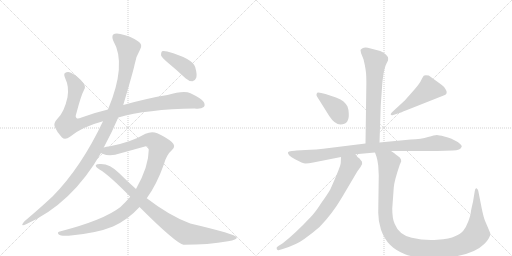
t = 0.00 s
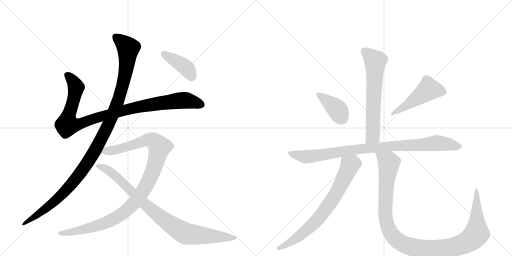
t = 2.01 s
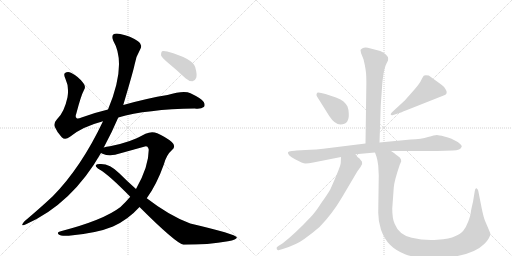
t = 4.01 s
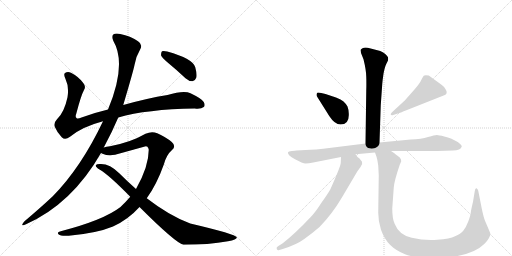
t = 6.02 s
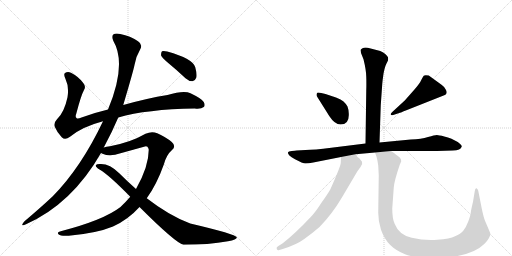
t = 8.03 s
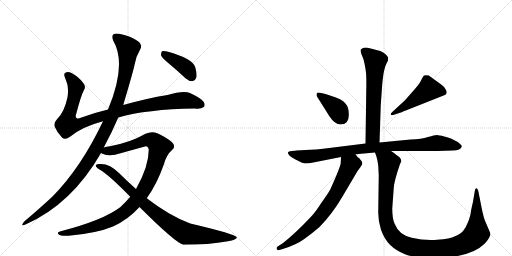
t = 10.04 s

The animated SVG that drew these frames (rendered in a browser with its animation timeline set to each time). Animation: 11 CSS @keyframes rules; one cycle of 10.04 s.

<svg version="1.1" viewBox="0 0 2048 1024" xmlns="http://www.w3.org/2000/svg">
  <g stroke="lightgray" stroke-dasharray="1,1" stroke-width="1" transform="scale(4, 4)">
    <line x1="0" y1="0" x2="256" y2="256"></line>
    <line x1="256" y1="0" x2="0" y2="256"></line>
    <line x1="128" y1="0" x2="128" y2="256"></line>
    <line x1="0" y1="128" x2="256" y2="128"></line>
    <line x1="256" y1="0" x2="512" y2="256"></line>
    <line x1="512" y1="0" x2="256" y2="256"></line>
    <line x1="384" y1="0" x2="384" y2="256"></line>
    <line x1="256" y1="128" x2="512" y2="128"></line>
  </g>
<g transform="scale(1, -1) translate(0, -850)">
   <style type="text/css">
    @keyframes keyframes0 {
      from {
       stroke: black;
       stroke-dashoffset: 1018;
       stroke-width: 128;
       }
       77% {
       animation-timing-function: step-end;
       stroke: black;
       stroke-dashoffset: 0;
       stroke-width: 128;
       }
       to {
       stroke: black;
       stroke-width: 1024;
       }
       }
       #make-me-a-hanzi-animation-0 {
         animation: keyframes0 1.078451s both;
         animation-delay: 0.000000s;
         animation-timing-function: linear;
       }
    @keyframes keyframes1 {
      from {
       stroke: black;
       stroke-dashoffset: 1170;
       stroke-width: 128;
       }
       79% {
       animation-timing-function: step-end;
       stroke: black;
       stroke-dashoffset: 0;
       stroke-width: 128;
       }
       to {
       stroke: black;
       stroke-width: 1024;
       }
       }
       #make-me-a-hanzi-animation-1 {
         animation: keyframes1 1.202148s both;
         animation-delay: 1.078451s;
         animation-timing-function: linear;
       }
    @keyframes keyframes2 {
      from {
       stroke: black;
       stroke-dashoffset: 1077;
       stroke-width: 128;
       }
       78% {
       animation-timing-function: step-end;
       stroke: black;
       stroke-dashoffset: 0;
       stroke-width: 128;
       }
       to {
       stroke: black;
       stroke-width: 1024;
       }
       }
       #make-me-a-hanzi-animation-2 {
         animation: keyframes2 1.126465s both;
         animation-delay: 2.280599s;
         animation-timing-function: linear;
       }
    @keyframes keyframes3 {
      from {
       stroke: black;
       stroke-dashoffset: 906;
       stroke-width: 128;
       }
       75% {
       animation-timing-function: step-end;
       stroke: black;
       stroke-dashoffset: 0;
       stroke-width: 128;
       }
       to {
       stroke: black;
       stroke-width: 1024;
       }
       }
       #make-me-a-hanzi-animation-3 {
         animation: keyframes3 0.987305s both;
         animation-delay: 3.407064s;
         animation-timing-function: linear;
       }
    @keyframes keyframes4 {
      from {
       stroke: black;
       stroke-dashoffset: 408;
       stroke-width: 128;
       }
       57% {
       animation-timing-function: step-end;
       stroke: black;
       stroke-dashoffset: 0;
       stroke-width: 128;
       }
       to {
       stroke: black;
       stroke-width: 1024;
       }
       }
       #make-me-a-hanzi-animation-4 {
         animation: keyframes4 0.582031s both;
         animation-delay: 4.394368s;
         animation-timing-function: linear;
       }
    @keyframes keyframes5 {
      from {
       stroke: black;
       stroke-dashoffset: 651;
       stroke-width: 128;
       }
       68% {
       animation-timing-function: step-end;
       stroke: black;
       stroke-dashoffset: 0;
       stroke-width: 128;
       }
       to {
       stroke: black;
       stroke-width: 1024;
       }
       }
       #make-me-a-hanzi-animation-5 {
         animation: keyframes5 0.779785s both;
         animation-delay: 4.976400s;
         animation-timing-function: linear;
       }
    @keyframes keyframes6 {
      from {
       stroke: black;
       stroke-dashoffset: 389;
       stroke-width: 128;
       }
       56% {
       animation-timing-function: step-end;
       stroke: black;
       stroke-dashoffset: 0;
       stroke-width: 128;
       }
       to {
       stroke: black;
       stroke-width: 1024;
       }
       }
       #make-me-a-hanzi-animation-6 {
         animation: keyframes6 0.566569s both;
         animation-delay: 5.756185s;
         animation-timing-function: linear;
       }
    @keyframes keyframes7 {
      from {
       stroke: black;
       stroke-dashoffset: 492;
       stroke-width: 128;
       }
       62% {
       animation-timing-function: step-end;
       stroke: black;
       stroke-dashoffset: 0;
       stroke-width: 128;
       }
       to {
       stroke: black;
       stroke-width: 1024;
       }
       }
       #make-me-a-hanzi-animation-7 {
         animation: keyframes7 0.650391s both;
         animation-delay: 6.322754s;
         animation-timing-function: linear;
       }
    @keyframes keyframes8 {
      from {
       stroke: black;
       stroke-dashoffset: 940;
       stroke-width: 128;
       }
       75% {
       animation-timing-function: step-end;
       stroke: black;
       stroke-dashoffset: 0;
       stroke-width: 128;
       }
       to {
       stroke: black;
       stroke-width: 1024;
       }
       }
       #make-me-a-hanzi-animation-8 {
         animation: keyframes8 1.014974s both;
         animation-delay: 6.973145s;
         animation-timing-function: linear;
       }
    @keyframes keyframes9 {
      from {
       stroke: black;
       stroke-dashoffset: 743;
       stroke-width: 128;
       }
       71% {
       animation-timing-function: step-end;
       stroke: black;
       stroke-dashoffset: 0;
       stroke-width: 128;
       }
       to {
       stroke: black;
       stroke-width: 1024;
       }
       }
       #make-me-a-hanzi-animation-9 {
         animation: keyframes9 0.854655s both;
         animation-delay: 7.988118s;
         animation-timing-function: linear;
       }
    @keyframes keyframes10 {
      from {
       stroke: black;
       stroke-dashoffset: 1157;
       stroke-width: 128;
       }
       79% {
       animation-timing-function: step-end;
       stroke: black;
       stroke-dashoffset: 0;
       stroke-width: 128;
       }
       to {
       stroke: black;
       stroke-width: 1024;
       }
       }
       #make-me-a-hanzi-animation-10 {
         animation: keyframes10 1.191569s both;
         animation-delay: 8.842773s;
         animation-timing-function: linear;
       }
</style>
<path d="M 473 380 Q 587 413 779 416 Q 804 413 815 422 Q 822 429 815 442 Q 808 455 762 477 Q 735 489 670 470 Q 589 457 493 430 L 432 412 Q 377 399 326 380 Q 310 373 306 378 Q 300 382 305 395 Q 324 468 336 490 Q 345 503 333 518 Q 315 543 284 559 Q 271 566 260 558 Q 253 554 262 534 Q 277 503 270 461 Q 257 400 228 373 Q 213 357 219 343 Q 228 321 247 301 Q 260 288 280 303 Q 328 343 412 365 L 473 380 Z" fill="lightgray"></path> 
<path d="M 415 260 Q 448 321 473 380 L 493 430 Q 533 565 538 590 Q 542 621 560 651 Q 573 672 552 685 Q 522 706 481 714 Q 462 718 453 712 Q 446 705 453 687 Q 508 594 432 412 L 412 365 Q 325 181 211 65 Q 162 19 98 -35 Q 91 -42 89 -48 Q 88 -55 104 -47 Q 288 35 404 238 L 415 260 Z" fill="lightgray"></path> 
<path d="M 587 57 Q 627 112 656 194 Q 666 231 688 250 Q 706 265 687 282 Q 665 301 629 317 Q 607 326 582 315 Q 524 281 440 265 Q 425 264 415 260 C 386 254 376 247 404 238 Q 405 237 410 235 Q 440 222 482 237 L 576 263 Q 592 270 595 251 Q 595 184 544 94 L 521 63 Q 503 42 482 22 Q 415 -30 243 -75 Q 225 -78 235 -88 Q 242 -95 275 -93 Q 387 -83 452 -56 Q 512 -29 558 22 L 587 57 Z" fill="lightgray"></path> 
<path d="M 558 22 Q 702 -122 734 -129 Q 834 -129 912 -115 Q 949 -109 947 -99 Q 944 -87 761 -44 Q 679 -14 587 57 L 544 94 Q 510 124 477 157 Q 440 194 404 194 Q 386 195 383 189 Q 382 182 398 172 Q 435 151 521 63 L 558 22 Z" fill="lightgray"></path> 
<path d="M 673 598 Q 707 570 742 537 Q 755 525 770 525 Q 780 526 785 539 Q 789 552 781 581 Q 772 615 669 644 Q 654 648 648 645 Q 644 641 644 629 Q 648 619 673 598 Z" fill="lightgray"></path> 
<path d="M 1518 280 L 1523 429 L 1529 514 Q 1530 528 1534 555 Q 1539 582 1545 594 L 1552 608 Q 1553 614 1552 621 Q 1549 626 1541 634 Q 1531 643 1521 646 L 1471 659 Q 1457 661 1450 657 Q 1443 652 1442 650 L 1444 638 L 1454 613 Q 1465 568 1465 543 Q 1466 518 1465 486 L 1462 276 C 1462 246 1517 250 1518 280 Z" fill="lightgray"></path> 
<path d="M 1395 397 Q 1395 410 1390 424 Q 1384 435 1374 444 Q 1365 453 1344 460 L 1302 474 L 1285 478 Q 1272 481 1269 479 Q 1266 476 1266 471 Q 1266 466 1268 464 L 1317 386 Q 1339 352 1362 352 Q 1398 352 1395 397 Z" fill="lightgray"></path> 
<path d="M 1619 448 L 1568 401 Q 1560 393 1564 391 Q 1564 388 1573 390 L 1597 398 Q 1599 398 1623 408 L 1777 469 Q 1792 474 1784 490 Q 1776 505 1766 511 L 1715 548 Q 1698 551 1695 547 Q 1692 543 1685 530 Q 1679 516 1657 491 L 1619 448 Z" fill="lightgray"></path> 
<path d="M 1564 246 L 1748 246 L 1811 248 Q 1843 249 1847 264 Q 1848 270 1831 282 L 1806 295 Q 1792 301 1777 304 Q 1755 310 1747 310 Q 1739 310 1712 302 Q 1686 294 1643 292 L 1518 280 L 1462 276 L 1325 259 Q 1256 250 1222 250 L 1186 248 Q 1182 248 1167 246 Q 1153 244 1152 241 Q 1149 230 1180 213 Q 1211 196 1222 196 Q 1234 196 1253 200 L 1364 222 L 1422 233 L 1500 240 L 1564 246 Z" fill="lightgray"></path> 
<path d="M 1364 222 L 1363 199 Q 1363 185 1321 92 Q 1311 74 1285 38 Q 1262 1 1241 -20 Q 1182 -83 1131 -123 L 1112 -135 Q 1104 -140 1107 -146 Q 1111 -153 1117 -150 L 1131 -146 Q 1186 -129 1217 -106 Q 1248 -84 1278 -58 Q 1328 -7 1367 59 L 1419 147 Q 1432 170 1442 182 Q 1452 193 1448 203 L 1438 216 Q 1428 222 1422 233 C 1403 257 1365 252 1364 222 Z" fill="lightgray"></path> 
<path d="M 1513 187 L 1515 148 L 1513 5 Q 1512 -32 1524 -69 Q 1537 -106 1560 -129 Q 1583 -152 1620 -167 Q 1658 -182 1729 -182 Q 1881 -182 1937 -126 Q 1950 -113 1954 -105 Q 1958 -98 1962 -88 L 1960 -80 L 1940 -33 Q 1934 -18 1927 16 L 1913 87 Q 1911 95 1906 97 Q 1901 99 1899 85 L 1892 43 Q 1884 9 1883 -1 Q 1882 -12 1873 -36 Q 1864 -60 1853 -73 Q 1843 -86 1820 -95 Q 1800 -105 1749 -109 Q 1698 -113 1647 -101 Q 1596 -90 1579 -46 Q 1569 -26 1569 16 L 1575 99 Q 1577 127 1599 191 L 1605 205 Q 1605 213 1599 220 Q 1589 229 1583 232 Q 1581 236 1564 246 C 1540 263 1491 269 1500 240 L 1506 223 Q 1510 212 1513 187 Z" fill="lightgray"></path> 
      <clipPath id="make-me-a-hanzi-clip-0">
      <path d="M 473 380 Q 587 413 779 416 Q 804 413 815 422 Q 822 429 815 442 Q 808 455 762 477 Q 735 489 670 470 Q 589 457 493 430 L 432 412 Q 377 399 326 380 Q 310 373 306 378 Q 300 382 305 395 Q 324 468 336 490 Q 345 503 333 518 Q 315 543 284 559 Q 271 566 260 558 Q 253 554 262 534 Q 277 503 270 461 Q 257 400 228 373 Q 213 357 219 343 Q 228 321 247 301 Q 260 288 280 303 Q 328 343 412 365 L 473 380 Z" fill="lightgray"></path>
      </clipPath>
      <path clip-path="url(#make-me-a-hanzi-clip-0)" d="M 270 550 L 303 504 L 289 430 L 272 382 L 270 351 L 321 355 L 491 408 L 627 435 L 747 448 L 804 431 " fill="none" id="make-me-a-hanzi-animation-0" stroke-dasharray="890 1780" stroke-linecap="round"></path>

      <clipPath id="make-me-a-hanzi-clip-1">
      <path d="M 415 260 Q 448 321 473 380 L 493 430 Q 533 565 538 590 Q 542 621 560 651 Q 573 672 552 685 Q 522 706 481 714 Q 462 718 453 712 Q 446 705 453 687 Q 508 594 432 412 L 412 365 Q 325 181 211 65 Q 162 19 98 -35 Q 91 -42 89 -48 Q 88 -55 104 -47 Q 288 35 404 238 L 415 260 Z" fill="lightgray"></path>
      </clipPath>
      <path clip-path="url(#make-me-a-hanzi-clip-1)" d="M 462 703 L 513 657 L 504 570 L 474 449 L 411 305 L 351 200 L 272 98 L 195 24 L 96 -43 " fill="none" id="make-me-a-hanzi-animation-1" stroke-dasharray="1042 2084" stroke-linecap="round"></path>

      <clipPath id="make-me-a-hanzi-clip-2">
      <path d="M 587 57 Q 627 112 656 194 Q 666 231 688 250 Q 706 265 687 282 Q 665 301 629 317 Q 607 326 582 315 Q 524 281 440 265 Q 425 264 415 260 C 386 254 376 247 404 238 Q 405 237 410 235 Q 440 222 482 237 L 576 263 Q 592 270 595 251 Q 595 184 544 94 L 521 63 Q 503 42 482 22 Q 415 -30 243 -75 Q 225 -78 235 -88 Q 242 -95 275 -93 Q 387 -83 452 -56 Q 512 -29 558 22 L 587 57 Z" fill="lightgray"></path>
      </clipPath>
      <path clip-path="url(#make-me-a-hanzi-clip-2)" d="M 410 242 L 469 252 L 598 291 L 613 287 L 639 262 L 612 167 L 588 113 L 552 57 L 504 6 L 460 -24 L 404 -48 L 283 -80 L 242 -83 " fill="none" id="make-me-a-hanzi-animation-2" stroke-dasharray="949 1898" stroke-linecap="round"></path>

      <clipPath id="make-me-a-hanzi-clip-3">
      <path d="M 558 22 Q 702 -122 734 -129 Q 834 -129 912 -115 Q 949 -109 947 -99 Q 944 -87 761 -44 Q 679 -14 587 57 L 544 94 Q 510 124 477 157 Q 440 194 404 194 Q 386 195 383 189 Q 382 182 398 172 Q 435 151 521 63 L 558 22 Z" fill="lightgray"></path>
      </clipPath>
      <path clip-path="url(#make-me-a-hanzi-clip-3)" d="M 389 187 L 438 166 L 583 28 L 655 -29 L 730 -78 L 744 -85 L 804 -92 L 943 -101 " fill="none" id="make-me-a-hanzi-animation-3" stroke-dasharray="778 1556" stroke-linecap="round"></path>

      <clipPath id="make-me-a-hanzi-clip-4">
      <path d="M 673 598 Q 707 570 742 537 Q 755 525 770 525 Q 780 526 785 539 Q 789 552 781 581 Q 772 615 669 644 Q 654 648 648 645 Q 644 641 644 629 Q 648 619 673 598 Z" fill="lightgray"></path>
      </clipPath>
      <path clip-path="url(#make-me-a-hanzi-clip-4)" d="M 653 639 L 747 576 L 767 543 " fill="none" id="make-me-a-hanzi-animation-4" stroke-dasharray="280 560" stroke-linecap="round"></path>

      <clipPath id="make-me-a-hanzi-clip-5">
      <path d="M 1518 280 L 1523 429 L 1529 514 Q 1530 528 1534 555 Q 1539 582 1545 594 L 1552 608 Q 1553 614 1552 621 Q 1549 626 1541 634 Q 1531 643 1521 646 L 1471 659 Q 1457 661 1450 657 Q 1443 652 1442 650 L 1444 638 L 1454 613 Q 1465 568 1465 543 Q 1466 518 1465 486 L 1462 276 C 1462 246 1517 250 1518 280 Z" fill="lightgray"></path>
      </clipPath>
      <path clip-path="url(#make-me-a-hanzi-clip-5)" d="M 1453 646 L 1502 605 L 1491 306 L 1469 283 " fill="none" id="make-me-a-hanzi-animation-5" stroke-dasharray="523 1046" stroke-linecap="round"></path>

      <clipPath id="make-me-a-hanzi-clip-6">
      <path d="M 1395 397 Q 1395 410 1390 424 Q 1384 435 1374 444 Q 1365 453 1344 460 L 1302 474 L 1285 478 Q 1272 481 1269 479 Q 1266 476 1266 471 Q 1266 466 1268 464 L 1317 386 Q 1339 352 1362 352 Q 1398 352 1395 397 Z" fill="lightgray"></path>
      </clipPath>
      <path clip-path="url(#make-me-a-hanzi-clip-6)" d="M 1273 473 L 1343 418 L 1366 381 " fill="none" id="make-me-a-hanzi-animation-6" stroke-dasharray="261 522" stroke-linecap="round"></path>

      <clipPath id="make-me-a-hanzi-clip-7">
      <path d="M 1619 448 L 1568 401 Q 1560 393 1564 391 Q 1564 388 1573 390 L 1597 398 Q 1599 398 1623 408 L 1777 469 Q 1792 474 1784 490 Q 1776 505 1766 511 L 1715 548 Q 1698 551 1695 547 Q 1692 543 1685 530 Q 1679 516 1657 491 L 1619 448 Z" fill="lightgray"></path>
      </clipPath>
      <path clip-path="url(#make-me-a-hanzi-clip-7)" d="M 1774 482 L 1715 493 L 1609 416 L 1569 395 " fill="none" id="make-me-a-hanzi-animation-7" stroke-dasharray="364 728" stroke-linecap="round"></path>

      <clipPath id="make-me-a-hanzi-clip-8">
      <path d="M 1564 246 L 1748 246 L 1811 248 Q 1843 249 1847 264 Q 1848 270 1831 282 L 1806 295 Q 1792 301 1777 304 Q 1755 310 1747 310 Q 1739 310 1712 302 Q 1686 294 1643 292 L 1518 280 L 1462 276 L 1325 259 Q 1256 250 1222 250 L 1186 248 Q 1182 248 1167 246 Q 1153 244 1152 241 Q 1149 230 1180 213 Q 1211 196 1222 196 Q 1234 196 1253 200 L 1364 222 L 1422 233 L 1500 240 L 1564 246 Z" fill="lightgray"></path>
      </clipPath>
      <path clip-path="url(#make-me-a-hanzi-clip-8)" d="M 1161 239 L 1179 230 L 1227 223 L 1426 253 L 1747 278 L 1838 264 " fill="none" id="make-me-a-hanzi-animation-8" stroke-dasharray="812 1624" stroke-linecap="round"></path>

      <clipPath id="make-me-a-hanzi-clip-9">
      <path d="M 1364 222 L 1363 199 Q 1363 185 1321 92 Q 1311 74 1285 38 Q 1262 1 1241 -20 Q 1182 -83 1131 -123 L 1112 -135 Q 1104 -140 1107 -146 Q 1111 -153 1117 -150 L 1131 -146 Q 1186 -129 1217 -106 Q 1248 -84 1278 -58 Q 1328 -7 1367 59 L 1419 147 Q 1432 170 1442 182 Q 1452 193 1448 203 L 1438 216 Q 1428 222 1422 233 C 1403 257 1365 252 1364 222 Z" fill="lightgray"></path>
      </clipPath>
      <path clip-path="url(#make-me-a-hanzi-clip-9)" d="M 1373 216 L 1400 188 L 1347 79 L 1307 19 L 1264 -35 L 1222 -74 L 1179 -108 L 1114 -143 " fill="none" id="make-me-a-hanzi-animation-9" stroke-dasharray="615 1230" stroke-linecap="round"></path>

      <clipPath id="make-me-a-hanzi-clip-10">
      <path d="M 1513 187 L 1515 148 L 1513 5 Q 1512 -32 1524 -69 Q 1537 -106 1560 -129 Q 1583 -152 1620 -167 Q 1658 -182 1729 -182 Q 1881 -182 1937 -126 Q 1950 -113 1954 -105 Q 1958 -98 1962 -88 L 1960 -80 L 1940 -33 Q 1934 -18 1927 16 L 1913 87 Q 1911 95 1906 97 Q 1901 99 1899 85 L 1892 43 Q 1884 9 1883 -1 Q 1882 -12 1873 -36 Q 1864 -60 1853 -73 Q 1843 -86 1820 -95 Q 1800 -105 1749 -109 Q 1698 -113 1647 -101 Q 1596 -90 1579 -46 Q 1569 -26 1569 16 L 1575 99 Q 1577 127 1599 191 L 1605 205 Q 1605 213 1599 220 Q 1589 229 1583 232 Q 1581 236 1564 246 C 1540 263 1491 269 1500 240 L 1506 223 Q 1510 212 1513 187 Z" fill="lightgray"></path>
      </clipPath>
      <path clip-path="url(#make-me-a-hanzi-clip-10)" d="M 1507 238 L 1548 207 L 1556 194 L 1542 60 L 1541 -2 L 1550 -54 L 1579 -103 L 1604 -122 L 1637 -136 L 1720 -147 L 1795 -142 L 1840 -131 L 1889 -104 L 1907 -80 L 1906 89 " fill="none" id="make-me-a-hanzi-animation-10" stroke-dasharray="1029 2058" stroke-linecap="round"></path>

</g>
</svg>
